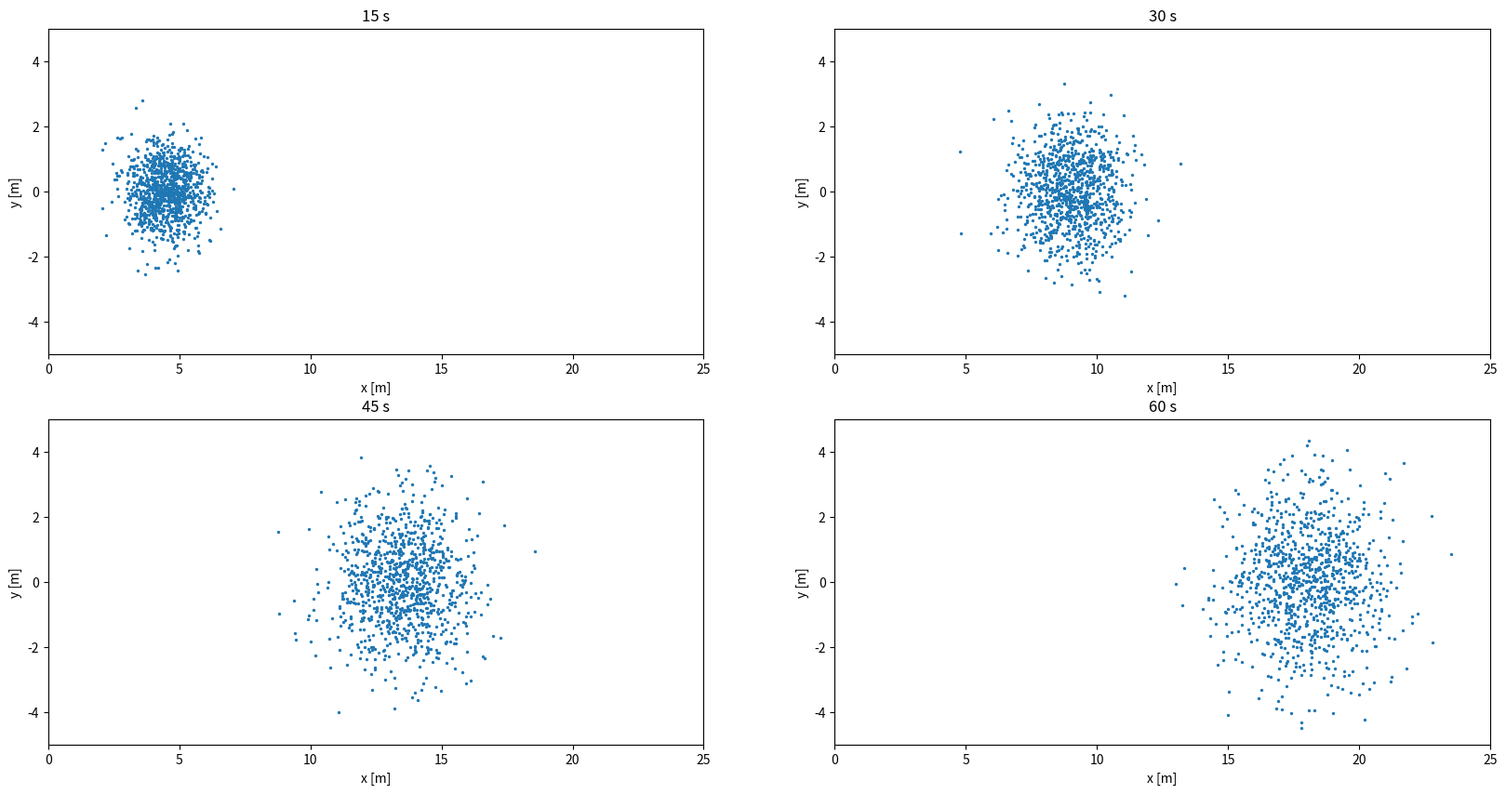
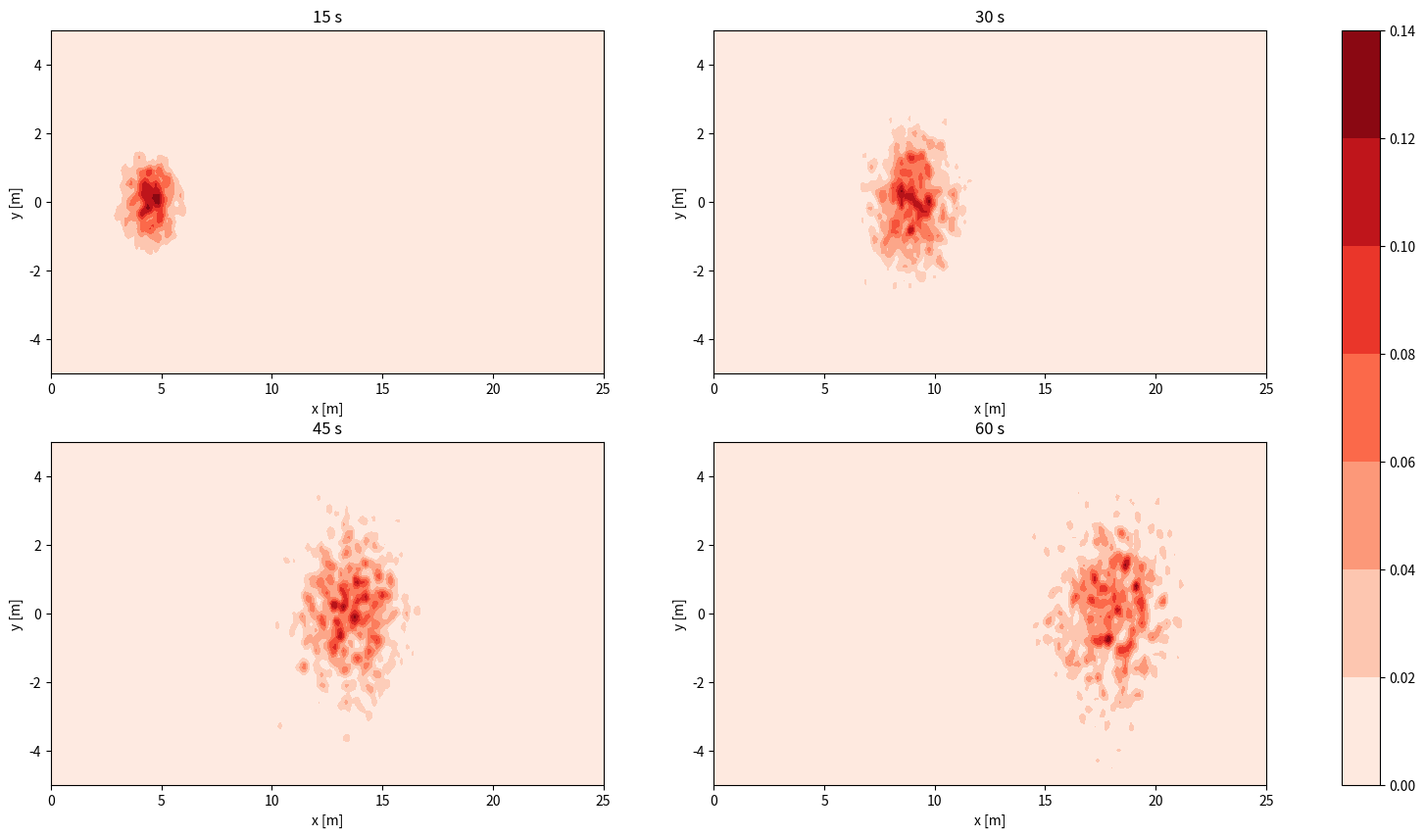
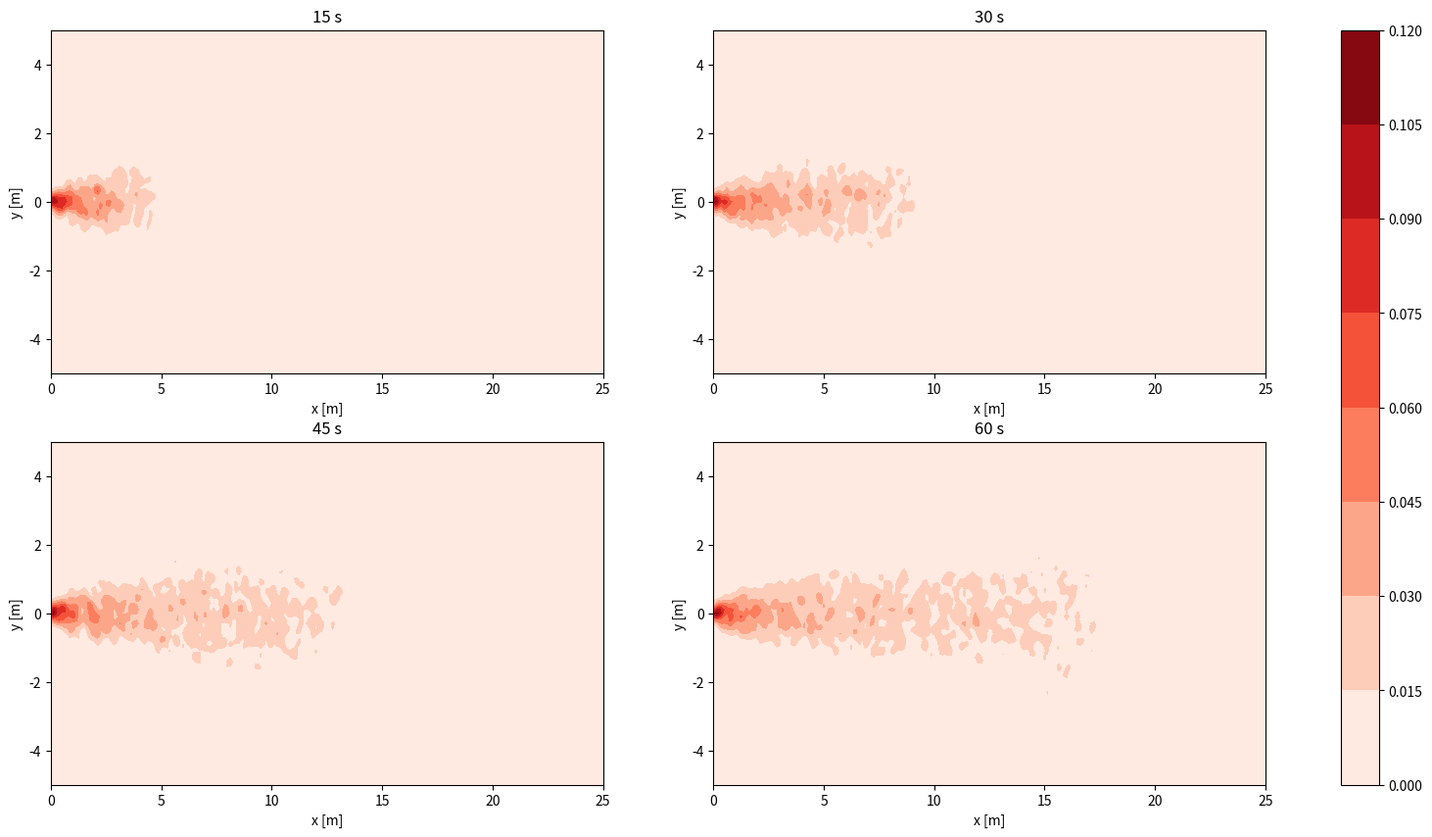
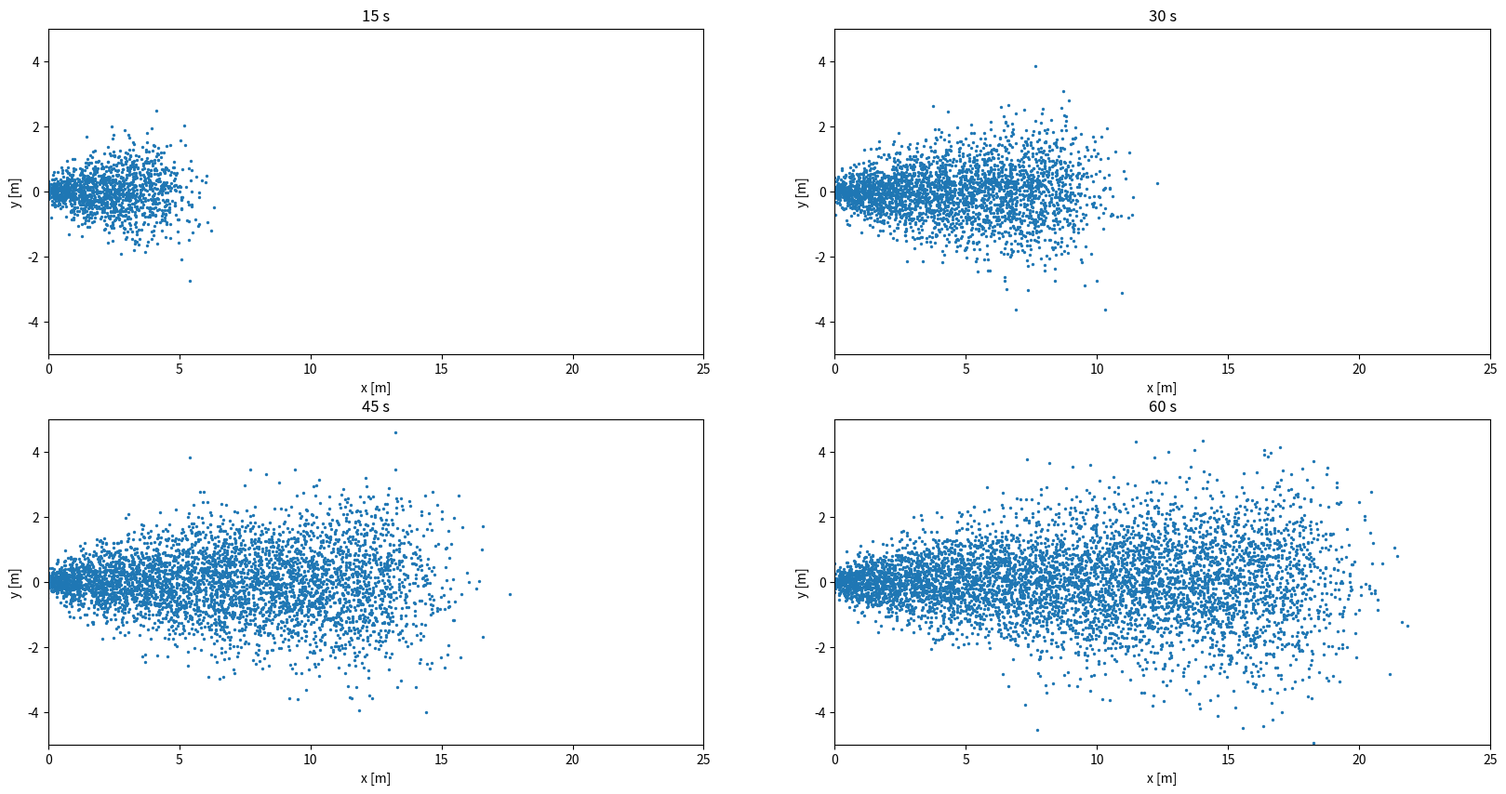

Generate these figures, in order, with matplotlib:
import numpy as np
import matplotlib.pyplot as plt

'''

Simulation parameters and prepared function calls are in the bottom of the program

'''


def Euler_Maruyama(x0, u, h, T, D, N):
    '''
    x0 - starting position 
    u  - velocity field
    h  - time step
    T  - simulation time
    D  - diffusion coefficient
    N  - number of particles
    '''

    ''' prepares arrays and changes u and x0 to matrixes '''
    X_N = np.zeros([2, 1, N]) # array containing the position of all particles at every time step
    X = np.tile(x0, (1, N)) # generates array of stacked x0-vectors
    X_N[:,0,:] = X
    u = np.swapaxes(np.tile(u, (N, 1)), axis1=1, axis2=0) # generates array of stacked u-vectors
    n_step = 0
    while n_step*h < T:
        ''' main simulation step with random numbers for diffusion in Z and new_X is the next position of all particles added to X_N '''
        Z = np.random.normal(0, 1, (2, N)) # random number for diffusion
        new_X = X_N[:,n_step,:] + u*h + np.sqrt(2*D*h)*Z # simulation of movement
        new_X = np.expand_dims(new_X, 1) # adds dimension for stacking arrays
        X_N = np.hstack((X_N, new_X)) # appends new position to total matrix
        n_step += 1 # increments step counter
    return X_N
'''
X_N is a three dimensional array
1: Spacial dimensions (in this case 2)
2: Time step
3: Particle number
'''



def particle_cloud(x0, u, h, plot_times, D, N):
    ''' runs simulation and loops through plot times '''
    X = Euler_Maruyama(x0, u, h, max(plot_times), D, N) # runs simulation 
    t = (plot_times/h).astype(int) # converts time in seconds to correct step
    plt.figure(figsize=(20, 10))
    for p, plottime in enumerate(plot_times):
        plt.subplot(2,2,p + 1)
        plt.scatter(X[0,t[p]],X[1,t[p]], s=2)
        plt.xlim(0,25)
        plt.ylim(-5, 5)
        plt.xlabel('x [m]')
        plt.ylabel('y [m]')
        plt.title(f'{plottime} s')
    plt.show()



def concentration(x0, u, h, plot_times, D, N):
    '''
    x0 - starting position 
    u  - velocity field
    h  - time step
    T_sec - array of (up to) four times to show in plot
    D  - diffusion coefficient
    N  - number of particles
    '''
    X = Euler_Maruyama(x0, u, h, max(plot_times), D, N)
    nx, ny = 201, 101 # size of grid
    e = 0.1 # epsilon for Dirac delta approximation
    _, axes = plt.subplots(2, 2, figsize=(20,10))
    for i, _ in enumerate(plot_times): 
        t = int(plot_times[i]/h)
        x_span = np.linspace(0, 25, nx)
        y_span = np.linspace(-5, 5, ny)
        x_grid, y_grid = np.meshgrid(x_span, y_span) # generates gridpoints
        C = np.zeros_like(x_grid)
        for p in range(N):
            xp, yp = X[0, t, p], X[1, t, p]
            d = (x_grid - xp)**2 + (y_grid - yp)**2 # Dirac delta approximation
            C += 1/(2*np.pi*e**2)*np.exp(-d/(2*e**2)) # Adds particles to grid
        C /= N
        plt.subplot(2,2,i + 1)
        plt.title(f'{plot_times[i]} s')
        plt.contourf(x_grid, y_grid, C, cmap='Reds')
        plt.xlabel('x [m]')
        plt.ylabel('y [m]')
    plt.colorbar(ax = axes.ravel().tolist())
    plt.show()
    return x_grid, y_grid, C



def source_simulation(x0, u, h, T_sec, D, Q, plot_times):
    '''
    x0 - starting position 
    u  - velocity field
    h  - time step
    T  - simulation time
    D  - diffusion coefficient
    Q  - particles released per second
    plot_times - array of (up to) four times to show in plot
    '''

    t = int(T_sec/h) # total time steps
    n_particles = int(Q*h) # new particles added every time step
    X_tot = np.zeros([2, int(T_sec/h)+1, 0])
    u = np.swapaxes(np.tile(u, (n_particles, 1)), axis1=1, axis2=0) # generates array of stacked u-vectors
    for timestep in range(t):
        X_temp = np.zeros([2, timestep, n_particles]) # array with leading zeroes for not released particles
        X_N = np.zeros([2, 1, n_particles]) # array containing the position of all particles at every time step
        n_step = 0
        X = x0
        '''
        same main simulation steps as in the first simulation, but with fewer steps for later particles and leading zeros added
        '''
        while (n_step + timestep) * h < T_sec:
            Z = np.random.normal(0, 1, (2, n_particles)) # random number for diffusion
            new_X = X_N[:,n_step,:] + u*h + np.sqrt(2*D*h)*Z # simulation of movement
            new_X = np.expand_dims(new_X, 1) # adds dimension for stacking arrays
            X_N = np.hstack((X_N, new_X)) # appends new position to total matrix
            n_step += 1 # increments step counter
        X_temp = np.concatenate((X_temp, X_N), axis = 1)  # adds particles to leading zeroes
        X_tot = np.concatenate((X_tot, X_temp), axis = 2) # adds particles to total array with all particles
    X = X_tot # name change for plots

    '''plotting'''
    N = n_particles * t # total amount of particles
    nx, ny = 201, 101 # size of grid
    e = 0.1 # epsilon for Dirac delta approximation
    _, axes = plt.subplots(2, 2, figsize=(20,10))
    for i, _ in enumerate(plot_times): 
        t = int(plot_times[i]/h) # time step of current time to plot
        x_span = np.linspace(0, 25, nx)
        y_span = np.linspace(-5, 5, ny)
        x_grid, y_grid = np.meshgrid(x_span, y_span) # generates gridpoints
        C = np.zeros_like(x_grid)
        for p in range(int(N*plot_times[i]/T_sec)): # removes not yet existing particles by only incrementing over indexes with active particles
            xp, yp = X[0, t, p], X[1, t, p]
            d = (x_grid - xp)**2 + (y_grid - yp)**2 # Dirac delta approximation
            C += 1/(2*np.pi*e**2)*np.exp(-d/(2*e**2)) # Adds particles to grid
        C /= N
        plt.subplot(2,2,i + 1)
        plt.title(f'{plot_times[i]} s')
        plt.contourf(x_grid, y_grid, C, cmap='Reds')
        plt.xlabel('x [m]')
        plt.ylabel('y [m]')
    plt.colorbar(ax = axes.ravel().tolist())
    plt.show()

    '''same plotting as in particle_cloud'''
    t = (plot_times/h).astype(int)
    plt.figure(figsize=(20, 10))
    for p, plottime in enumerate(plot_times):
        plt.subplot(2,2,p + 1)
        plt.scatter(X[0,t[p]],X[1,t[p]], s=2)
        plt.xlim(0,25)
        plt.ylim(-5, 5)
        plt.xlabel('x [m]')
        plt.ylabel('y [m]')
        plt.title(f'{plottime} s')
    plt.show()
    return X



'''Simulation parameters'''
x0 = np.zeros([2,1])
u = np.array([0.3,0])
h = 0.1
T_sec = 60
D = 0.02
N = 1000
Q = 100
plot_times = np.array([15, 30, 45, 60])

'''Functions calls'''
# X = Euler_Maruyama(x0, u, h, T_sec, D, N)
particle_cloud(x0, u, h, plot_times, D, N)
concentration(x0, u, h, plot_times, D, N)
source_simulation(x0, u, h, T_sec, D, Q, plot_times)
